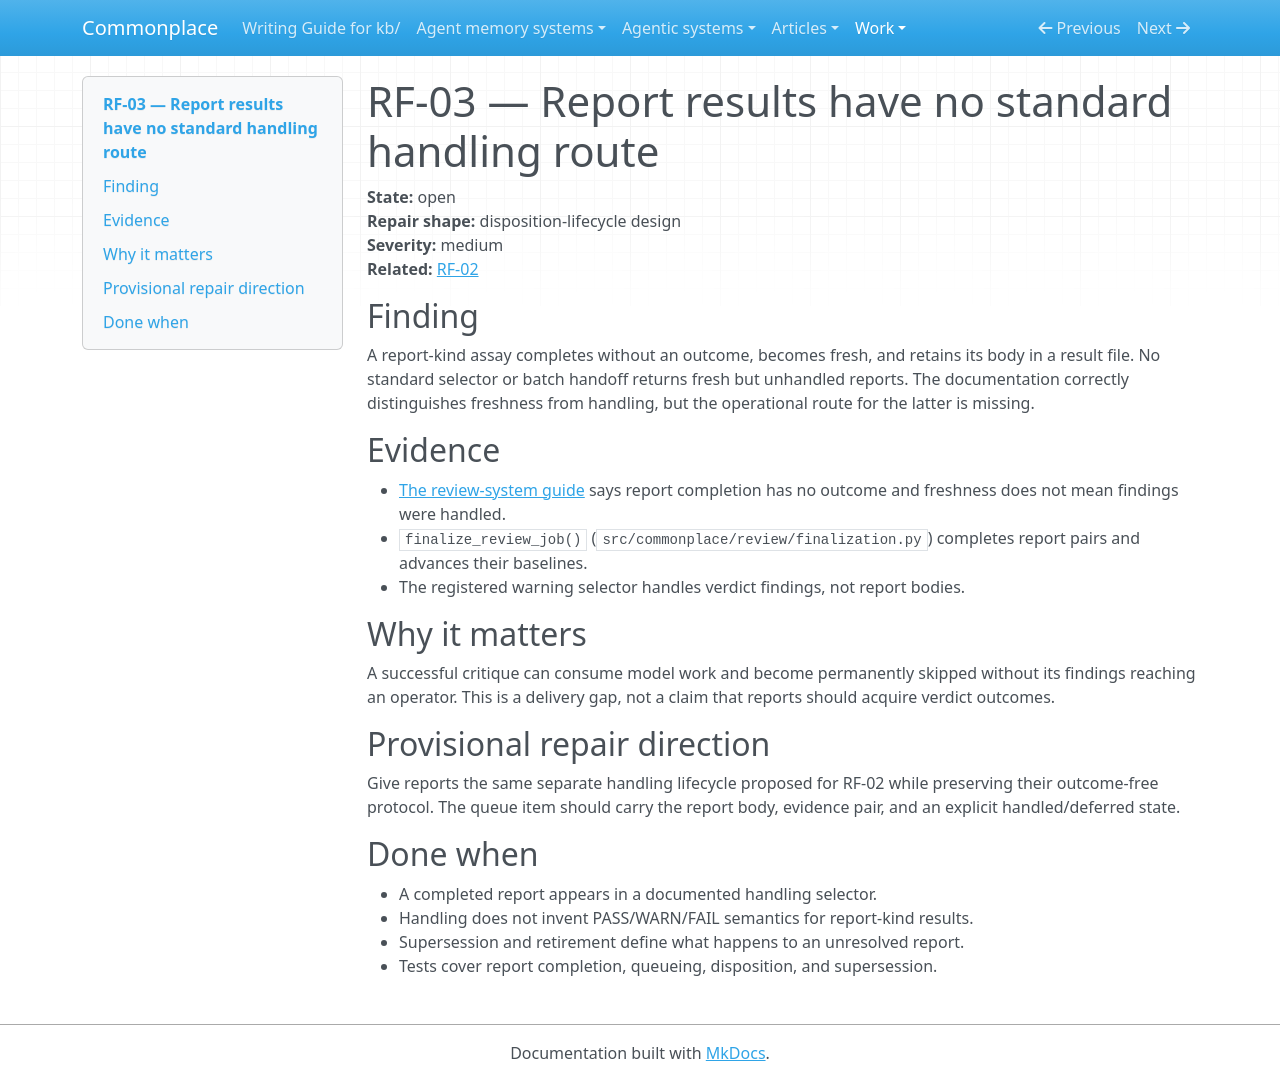

repository: zby/commonplace · page: work/review-evidence-and-disposition-hardening/rf-03-report-results-have-no-handling-route/index.html · generator: mkdocs

# RF-03 — Report results have no standard handling route

**State:** open  
**Repair shape:** disposition-lifecycle design  
**Severity:** medium  
**Related:** [RF-02](./rf-02-fail-has-no-disposition-route.md)

## Finding

A report-kind assay completes without an outcome, becomes fresh, and retains its
body in a result file. No standard selector or batch handoff returns fresh but
unhandled reports. The documentation correctly distinguishes freshness from
handling, but the operational route for the latter is missing.

## Evidence

- [The review-system guide](../../reference/README-REVIEW-SYSTEM.md) says report
  completion has no outcome and freshness does not mean findings were handled.
- `finalize_review_job()` (`src/commonplace/review/finalization.py`)
  completes report pairs and advances their baselines.
- The registered warning selector handles verdict findings, not report bodies.

## Why it matters

A successful critique can consume model work and become permanently skipped
without its findings reaching an operator. This is a delivery gap, not a claim
that reports should acquire verdict outcomes.

## Provisional repair direction

Give reports the same separate handling lifecycle proposed for RF-02 while
preserving their outcome-free protocol. The queue item should carry the report
body, evidence pair, and an explicit handled/deferred state.

## Done when

- A completed report appears in a documented handling selector.
- Handling does not invent PASS/WARN/FAIL semantics for report-kind results.
- Supersession and retirement define what happens to an unresolved report.
- Tests cover report completion, queueing, disposition, and supersession.
